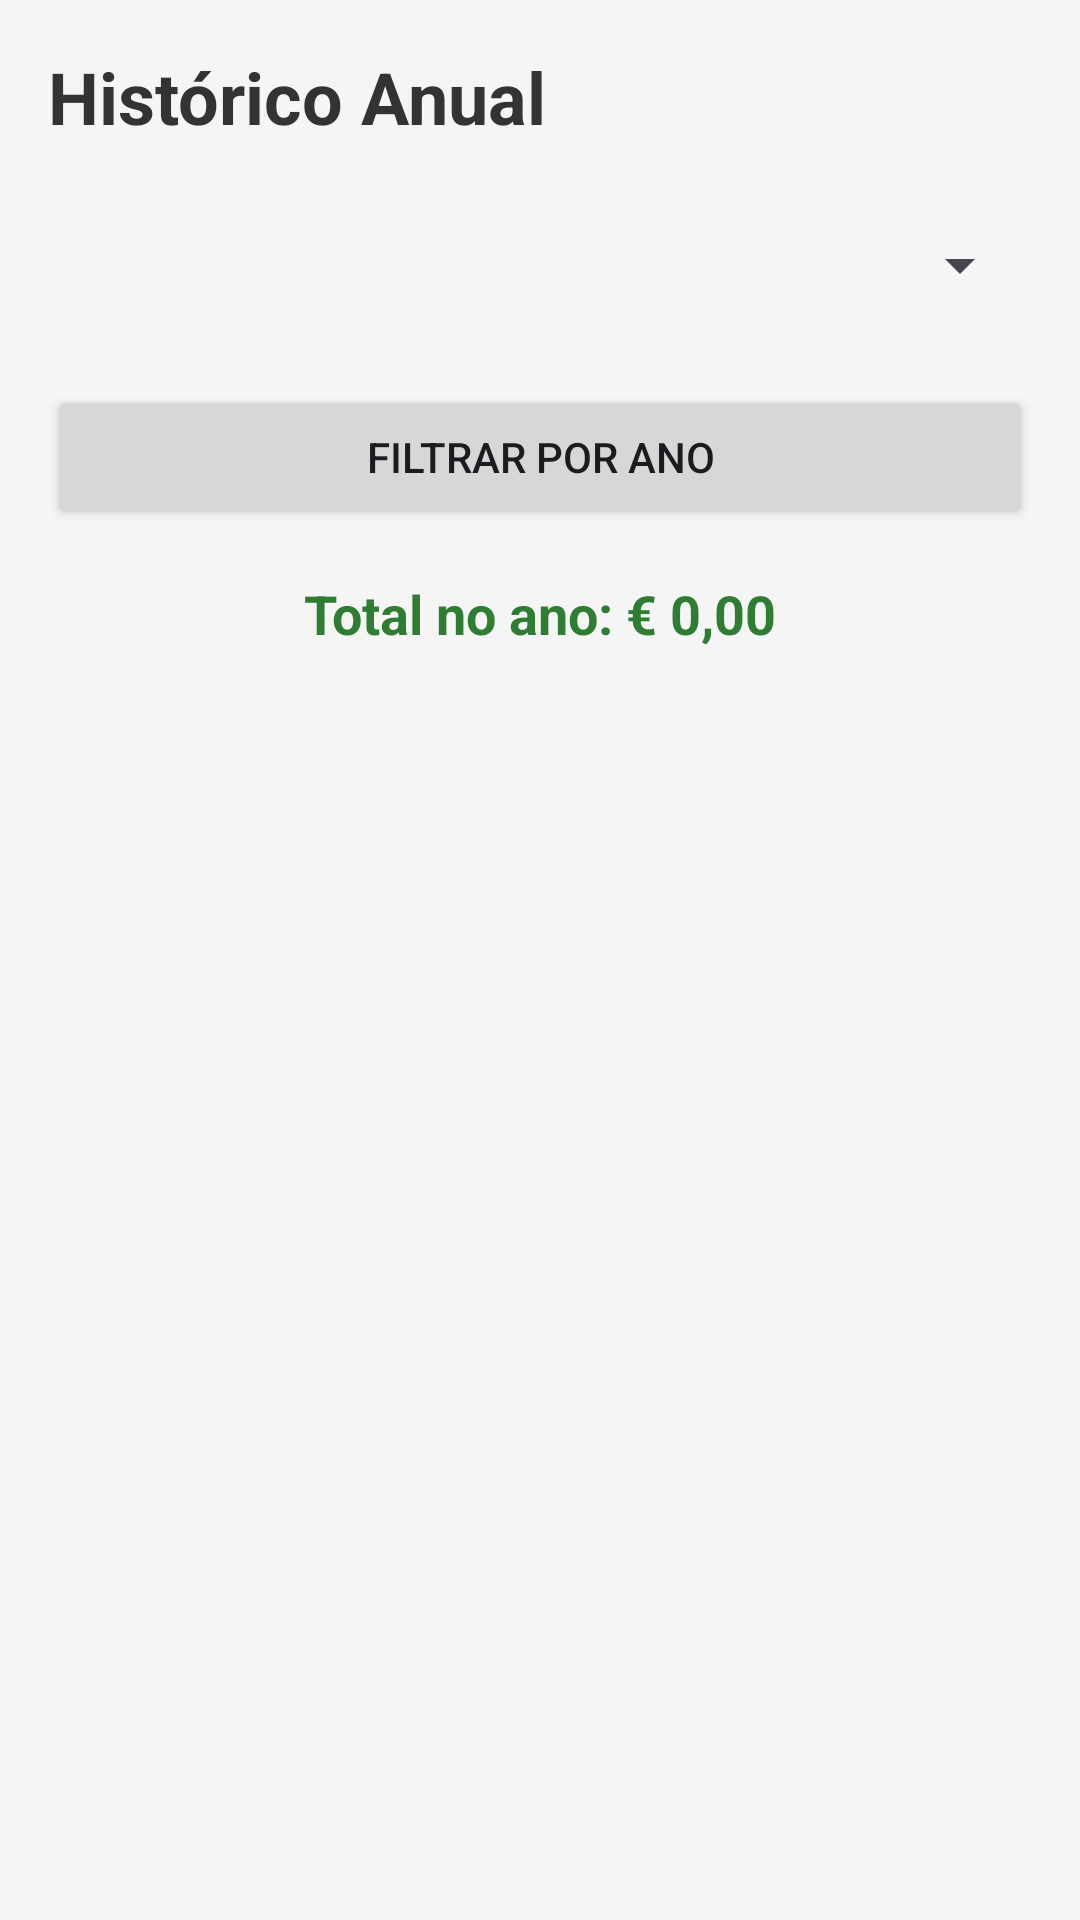

Reconstruct the res/layout file that produces this screen, plus the resources it refers to.
<!-- AndroidManifest.xml: application theme Theme.ProjetoFindPower -->
<!-- res/layout/activity_historico_anual.xml -->
<?xml version="1.0" encoding="utf-8"?>
<LinearLayout xmlns:android="http://schemas.android.com/apk/res/android"
    android:id="@+id/main"
    android:layout_width="match_parent"
    android:layout_height="match_parent"
    android:orientation="vertical"
    android:padding="16dp"
    android:background="#F5F5F5">

    <TextView
        android:layout_width="wrap_content"
        android:layout_height="wrap_content"
        android:text="Histórico Anual"
        android:textSize="24sp"
        android:textStyle="bold"
        android:textColor="#333"
        android:layout_marginBottom="16dp" />

    <Spinner
        android:id="@+id/spinnerAno"
        android:layout_width="match_parent"
        android:layout_height="48dp"
        android:layout_marginBottom="16dp" />

    <Button
        android:id="@+id/btnFiltrar"
        android:layout_width="match_parent"
        android:layout_height="wrap_content"
        android:text="Filtrar por Ano"
        android:layout_marginBottom="16dp" />

    <TextView
        android:id="@+id/txtTotalAno"
        android:layout_width="match_parent"
        android:layout_height="wrap_content"
        android:text="Total no ano: € 0,00"
        android:textSize="18sp"
        android:textStyle="bold"
        android:textColor="#2E7D32"
        android:gravity="center"
        android:layout_marginBottom="16dp" />

    <androidx.recyclerview.widget.RecyclerView
        android:id="@+id/recyclerDespesas"
        android:layout_width="match_parent"
        android:layout_height="match_parent" />

</LinearLayout>
<!-- resources referenced by this layout -->
<resources>
  <style name="Theme.ProjetoFindPower" parent="Base.Theme.ProjetoFindPower" />
  <style name="Base.Theme.ProjetoFindPower" parent="Theme.Material3.DayNight.NoActionBar">
          
          
      </style>
</resources>
